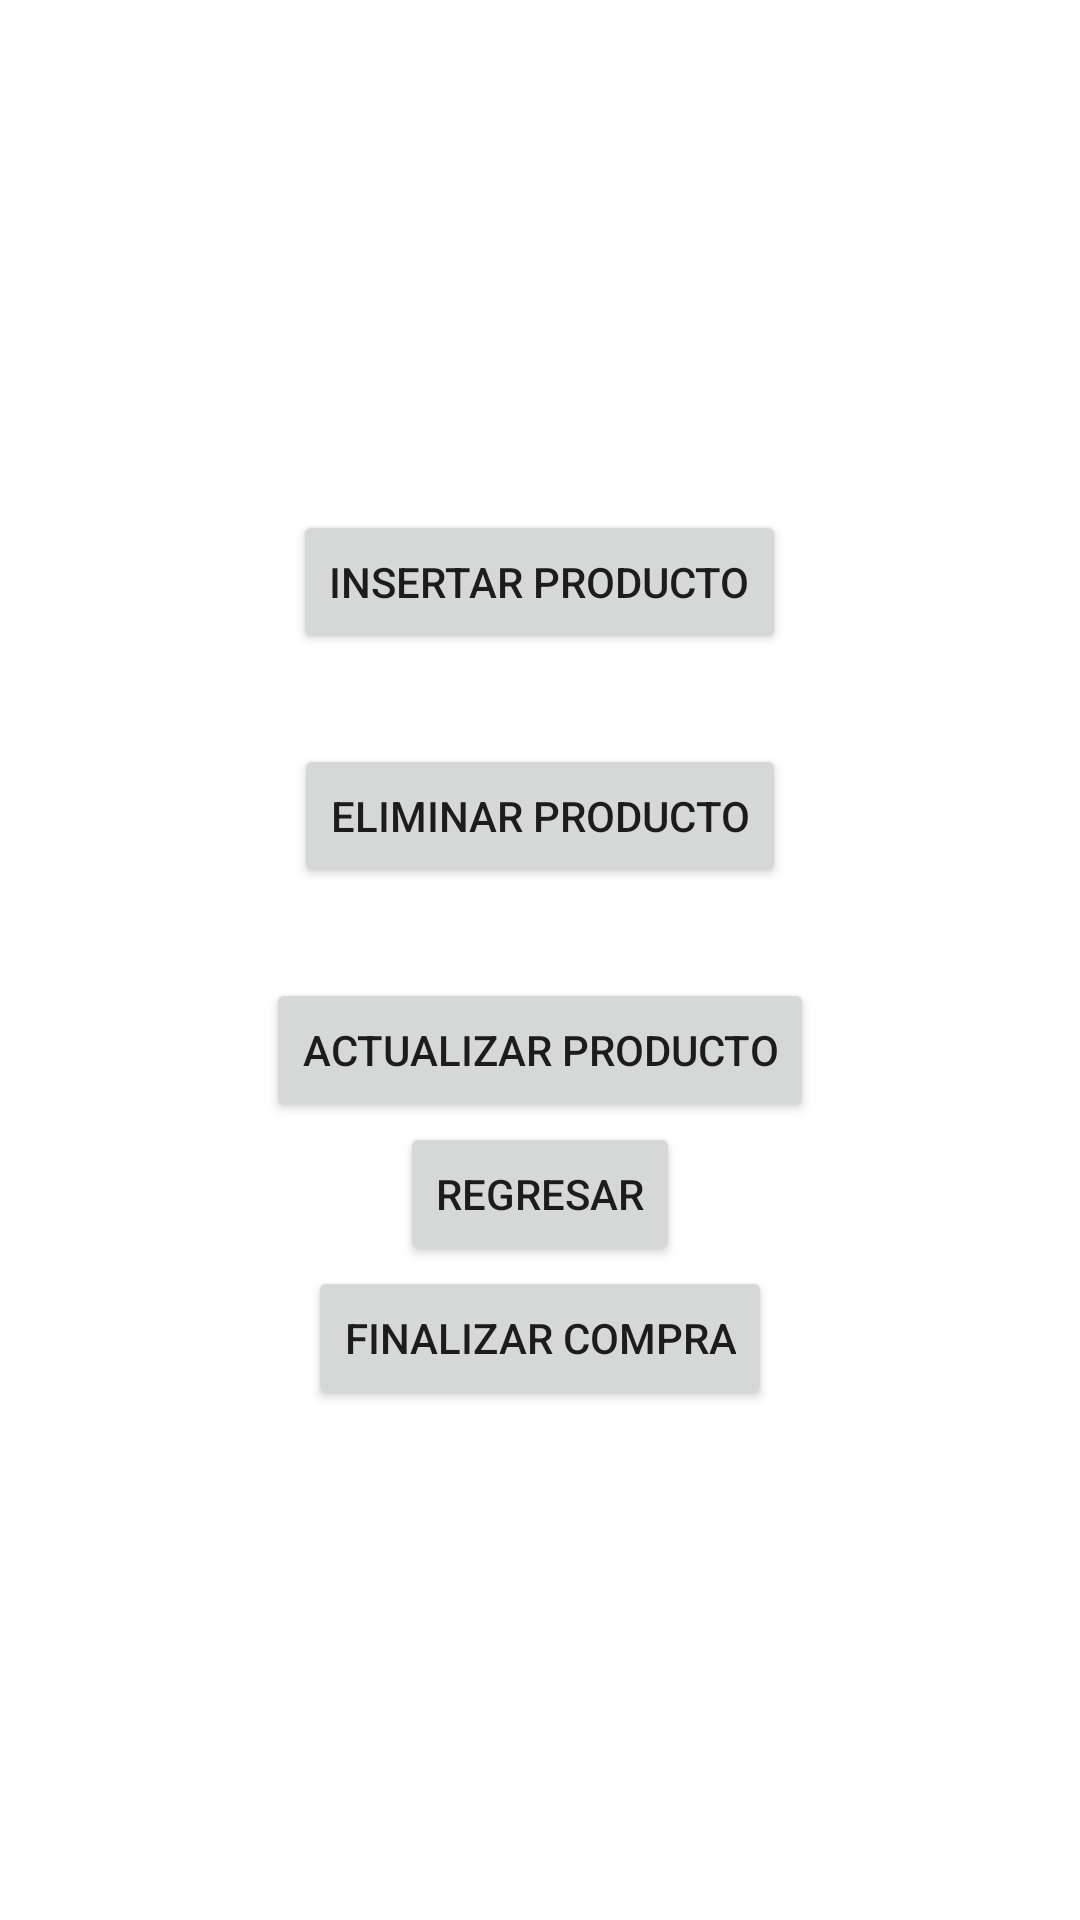

Layout XML and referenced resources for this Android screen:
<!-- AndroidManifest.xml: application theme Theme.ComidaRapidaPAPUCHO -->
<!-- res/layout/activity_inventario.xml -->
<?xml version="1.0" encoding="utf-8"?>
<LinearLayout xmlns:android="http://schemas.android.com/apk/res/android"
    xmlns:app="http://schemas.android.com/apk/res-auto"
    xmlns:tools="http://schemas.android.com/tools"
    android:layout_width="match_parent"
    android:layout_height="match_parent"
    android:orientation="vertical"
    android:gravity="center"

    tools:context=".InventarioActivity">

    <Button
        android:id="@+id/btnInsertarProducto"
        android:layout_width="wrap_content"
        android:layout_height="wrap_content"
        android:text="Insertar Producto" />

    <Button
        android:id="@+id/btnEliminarProducto"
        android:layout_width="wrap_content"
        android:layout_height="wrap_content"
        android:layout_marginTop="30dp"

        android:text="Eliminar Producto" />

    <Button
        android:id="@+id/btnActualizarProducto"
        android:layout_width="wrap_content"
        android:layout_height="wrap_content"
        android:layout_marginTop="30dp"

        android:text="Actualizar Producto" />

    <Button
        android:id="@+id/button6"
        android:layout_width="wrap_content"
        android:layout_height="wrap_content"
        android:onClick="ActRegreso"
        android:text="Regresar" />

    <Button
        android:id="@+id/button7"
        android:layout_width="wrap_content"
        android:layout_height="wrap_content"
        android:onClick="ActFinalizarcompra"
        android:text="Finalizar Compra" />

</LinearLayout>
<!-- resources referenced by this layout -->
<resources>
  <style name="Theme.ComidaRapidaPAPUCHO" parent="Theme.MaterialComponents.DayNight.DarkActionBar">
          
          <item name="colorPrimary">@color/purple_500</item>
          <item name="colorPrimaryVariant">@color/purple_700</item>
          <item name="colorOnPrimary">@color/white</item>
          
          <item name="colorSecondary">@color/teal_200</item>
          <item name="colorSecondaryVariant">@color/teal_700</item>
          <item name="colorOnSecondary">@color/black</item>
          
          <item name="android:statusBarColor">?attr/colorPrimaryVariant</item>
          
      </style>
  <color name="purple_500">#FF6200EE</color>
  <color name="purple_700">#FF3700B3</color>
  <color name="white">#F3EFEF</color>
  <color name="teal_200">#FF03DAC5</color>
  <color name="teal_700">#FF018786</color>
  <color name="black">#121111</color>
</resources>
